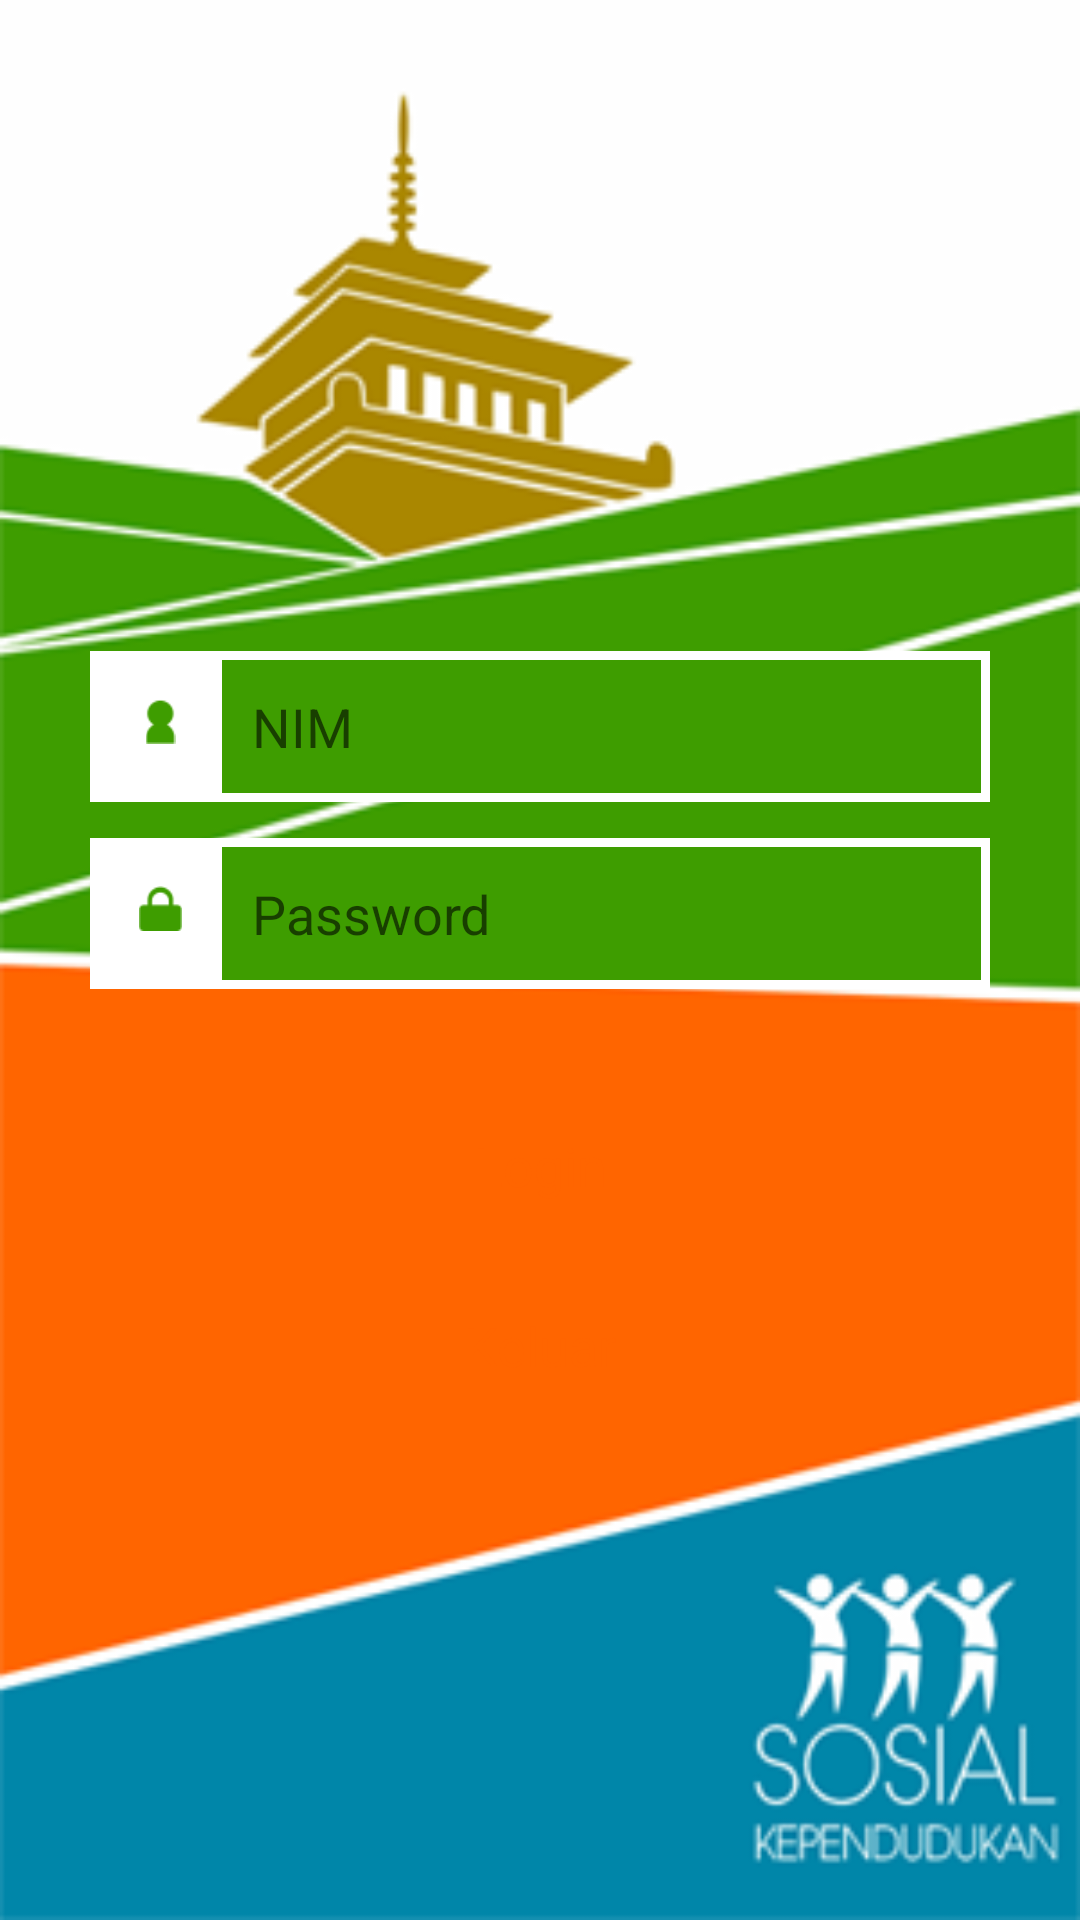

Layout XML and referenced resources for this Android screen:
<!-- AndroidManifest.xml: application theme AppTheme -->
<!-- res/layout/activity_login.xml -->
<RelativeLayout xmlns:android="http://schemas.android.com/apk/res/android"
    android:id="@+id/RelativeLayout1"
    android:layout_width="fill_parent"
    android:layout_height="fill_parent"
    android:background="@mipmap/login_hal"
    android:orientation="vertical" >



    <LinearLayout
        android:layout_width="fill_parent"
        android:layout_height="wrap_content"
        android:layout_centerHorizontal="true"
        android:layout_centerVertical="true"

        android:orientation="vertical" >

        <LinearLayout
            android:id="@+id/linearLayout1"
            android:layout_width="fill_parent"
            android:layout_height="wrap_content"
            android:orientation="vertical"
            android:padding="30dp" >

            <LinearLayout
                android:layout_width="fill_parent"
                android:layout_height="wrap_content"
                android:orientation="vertical"
                android:padding="25dp" >
            </LinearLayout>

            <LinearLayout
                android:layout_width="fill_parent"
                android:layout_height="wrap_content"
                android:background="#ffffff"
                android:padding="3dp" >

                <ImageView
                    android:id="@+id/imageView2"
                    android:layout_width="41dp"
                    android:layout_height="41dp"
                    android:background="#ffffff"
                    android:padding="13dp"
                    android:src="@mipmap/icon_login" />

                <EditText
                    android:id="@+id/nimfield"
                    android:layout_width="fill_parent"
                    android:layout_height="wrap_content"
                    android:layout_weight="1"
                    android:background="#3E9D00"
                    android:ems="10"
                    android:hint="@string/nim_hint"
                    android:inputType="phone"
                    android:padding="10dp"
                    android:textColor="#ffffff" >
                </EditText>
            </LinearLayout>

            <LinearLayout
                android:layout_width="wrap_content"
                android:layout_height="wrap_content"
                android:orientation="vertical"
                android:padding="6dp" >
            </LinearLayout>

            <LinearLayout
                android:layout_width="fill_parent"
                android:layout_height="wrap_content"
                android:background="#ffffff"
                android:padding="3dp" >

                <ImageView
                    android:id="@+id/ImageView01"
                    android:layout_width="41dp"
                    android:layout_height="41dp"
                    android:background="#ffffff"
                    android:padding="13dp"
                    android:src="@mipmap/icon2_login" />

                <EditText
                    android:id="@+id/passfield"
                    android:layout_width="fill_parent"
                    android:layout_height="wrap_content"
                    android:layout_weight="1"
                    android:background="#3E9D00"
                    android:ems="10"
                    android:inputType="textPassword"
                    android:padding="10dp"
                    android:hint="@string/pass_hint"
                    android:textColor="#ffffff" />
            </LinearLayout>

            <LinearLayout
                android:layout_width="wrap_content"
                android:layout_height="35dp"
                android:padding="40dp"
                >
            </LinearLayout>

            <Button
                android:id="@+id/login_button"
                android:layout_width="match_parent"
                android:layout_height="wrap_content"
                android:padding="7dp"
                android:textAppearance="?android:attr/textAppearanceMedium"
                android:textColor="#FF6500"
                android:background="@drawable/login_tombol"
                android:text="Login" />

            <LinearLayout
                android:layout_width="wrap_content"
                android:layout_height="wrap_content"
                android:orientation="vertical"
                android:padding="6dp" >
            </LinearLayout>

            <Button
                android:id="@+id/exit_button"
                android:layout_width="match_parent"
                android:layout_height="wrap_content"
                android:background="@drawable/login_tombol"
                android:padding="7dp"
                android:text="Keluar"
                android:textAppearance="?android:attr/textAppearanceMedium"
                android:textColor="#FF6500" />

        </LinearLayout>

    </LinearLayout>

</RelativeLayout>
<!-- resources referenced by this layout -->
<resources>
  <!-- mipmap icon2_login: png bitmap (mipmap-hdpi, 3140 bytes) -->
  <!-- mipmap icon_login: png bitmap (mipmap-hdpi, 3134 bytes) -->
  <!-- mipmap login_hal: png bitmap (mipmap-hdpi, 45772 bytes) -->
  <string name="nim_hint">NIM</string>
  <string name="pass_hint">Password</string>
  <style name="AppTheme" parent="AppTheme.Base">
  
      </style>
  <style name="AppTheme.Base" parent="Theme.AppCompat.Light.NoActionBar">
          <item name="colorPrimary">@color/primaryColor</item>
          <item name="colorPrimaryDark">@color/primaryDarkColor</item>
          <item name="colorAccent">@color/accentColor</item>
      </style>
  <color name="primaryColor">#03A9F4</color>
  <color name="primaryDarkColor">#0288D1</color>
  <color name="accentColor">#FFFFFF</color>
</resources>
